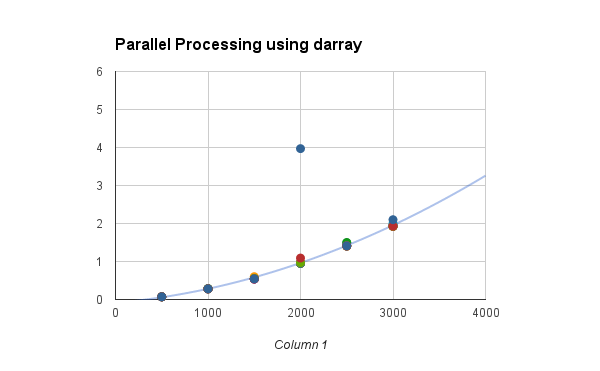

Data behind this chart, as committed beside it:
500, 0.07, 0.07, 0.07, 0.07, 0.07, 0.07, 0.07, 0.07, 0.07, 0.07, 
1000, 0.28, 0.28, 0.28, 0.29, 0.28, 0.28, 0.28, 0.28, 0.28, 0.28, 
1500, 0.55, 0.54, 0.60, 0.55, 0.54, 0.55, 0.54, 0.55, 0.54, 0.54, 
2000, 0.95, 0.95, 0.95, 0.95, 0.96, 0.96, 0.98, 0.97, 1.09, 3.97, 
2500, 1.49, 1.41, 1.40, 1.50, 1.41, 1.41, 1.41, 1.41, 1.41, 1.41, 
3000, 1.92, 1.93, 1.92, 1.93, 1.94, 1.99, 1.93, 1.93, 1.93, 2.10, 
